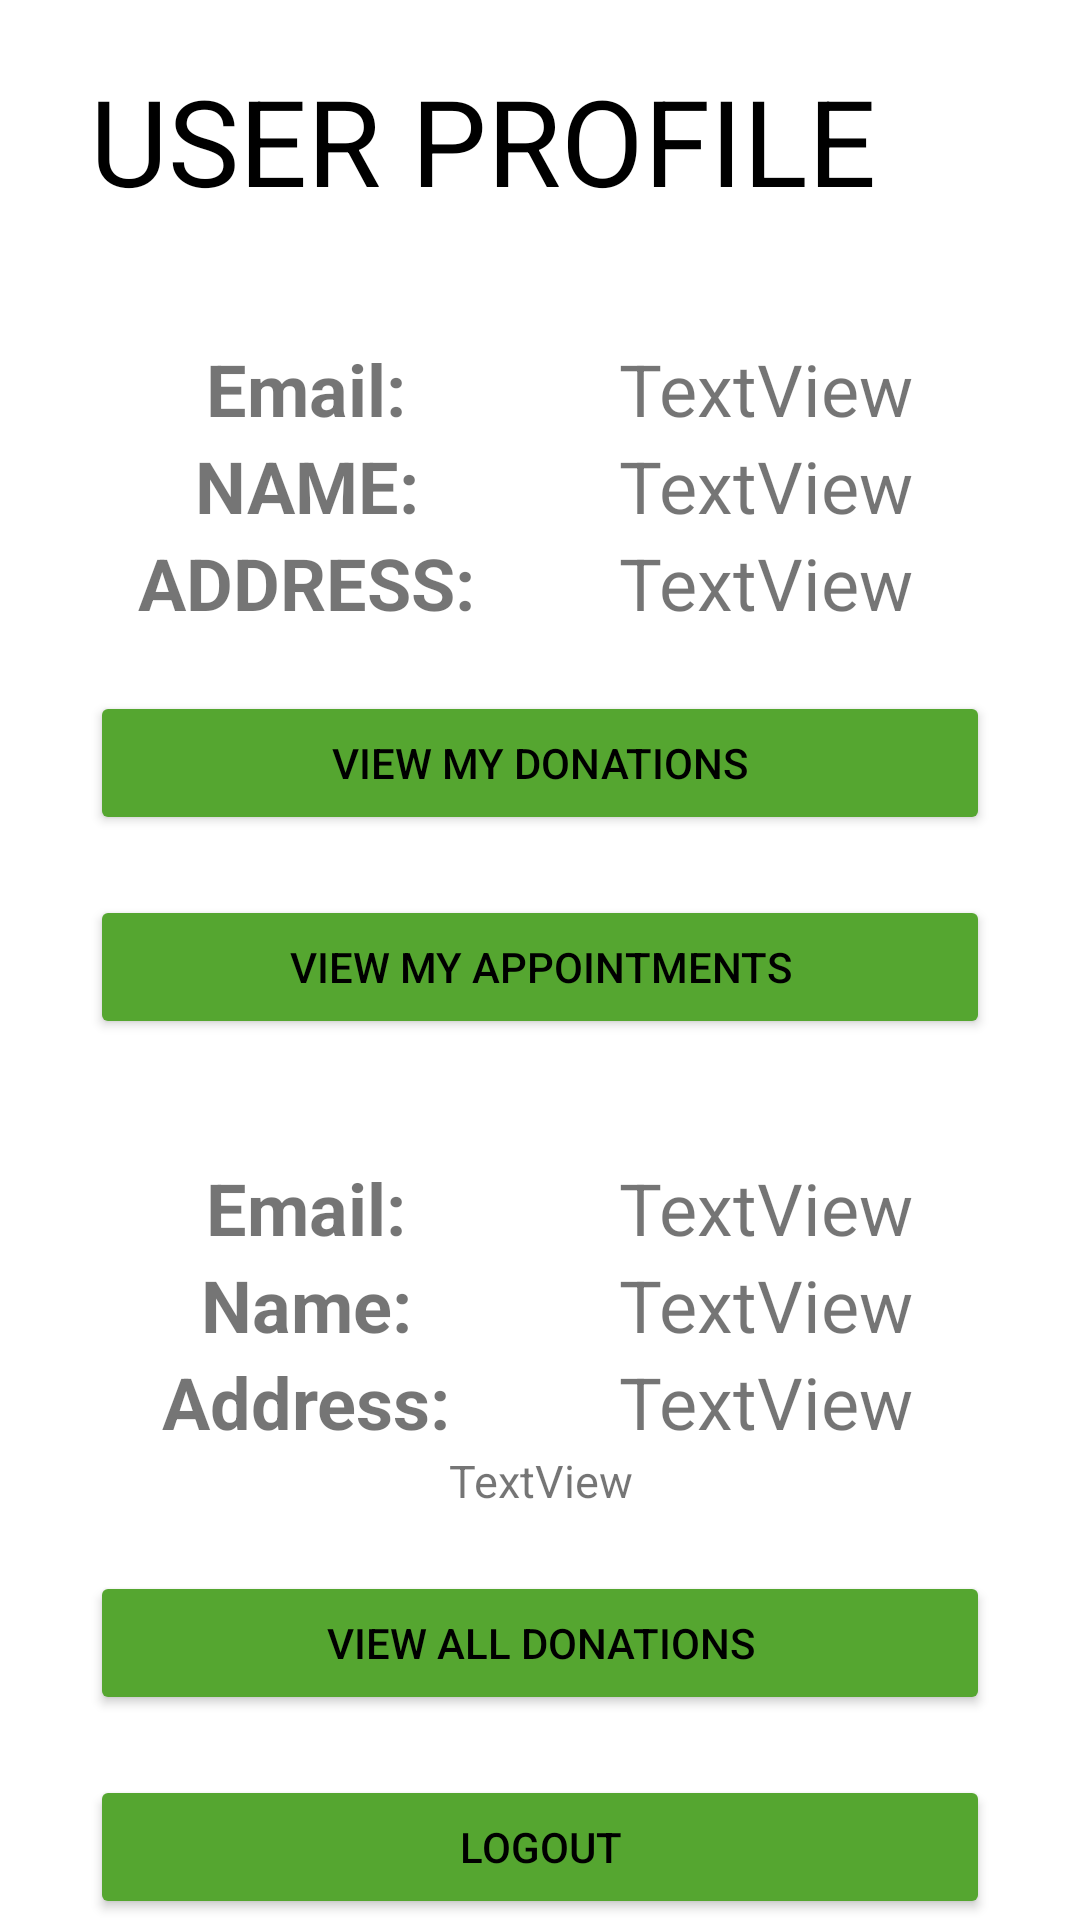

Reconstruct the res/layout file that produces this screen, plus the resources it refers to.
<!-- AndroidManifest.xml: application theme Theme.Pawdoption -->
<!-- res/layout/fragment_user_profile.xml -->
<?xml version="1.0" encoding="utf-8"?>
<ScrollView xmlns:android="http://schemas.android.com/apk/res/android"
    xmlns:app="http://schemas.android.com/apk/res-auto"
    xmlns:tools="http://schemas.android.com/tools"
    android:layout_width="match_parent"
    android:layout_height="match_parent"
    android:background="@color/white"
    android:paddingTop="10dp"
    android:paddingLeft="30dp"
    android:paddingRight="30dp"
    android:layout_marginBottom="80dp"
    tools:context=".view.UserProfileFragment">

    <LinearLayout
        android:layout_width="match_parent"
        android:layout_height="wrap_content"
        android:orientation="vertical">


        <TextView
            android:layout_width="wrap_content"
            android:layout_height="wrap_content"
            android:layout_marginTop="10dp"
            android:text="User Profile"
            android:textAllCaps="true"
            android:textColor="@color/black"
            android:textSize="40sp"
            android:gravity="center"></TextView>

        <LinearLayout
            android:id="@+id/linearLayout1"
            android:layout_width="match_parent"
            android:layout_height="wrap_content"
            android:layout_marginTop="40dp"
            android:orientation="vertical">

            <LinearLayout
                android:layout_width="match_parent"
                android:layout_height="wrap_content"
                android:orientation="horizontal">
                <TextView
                    android:id="@+id/fixedEmail"
                    style="@style/Widget.MaterialComponents.TextView"
                    android:layout_width="match_parent"
                    android:layout_height="wrap_content"
                    android:gravity="center"
                    android:text="Email: "
                    android:textStyle="bold"
                    android:layout_weight="2"
                    android:textSize="24sp"
                    app:boxStrokeColor="@color/black"
                    app:boxStrokeWidthFocused="2dp" />

                <TextView
                    android:id="@+id/userEmail"
                    style="@style/Widget.MaterialComponents.TextView"
                    android:layout_width="match_parent"
                    android:layout_height="wrap_content"
                    android:text="TextView"
                    android:gravity="center"
                    android:textSize="24sp"
                    app:boxStrokeColor="@color/black"
                    app:boxStrokeWidthFocused="2dp"
                    android:layout_weight="2"/>

            </LinearLayout>


            <LinearLayout
                android:layout_width="match_parent"
                android:layout_height="wrap_content"
                android:orientation="horizontal">
                <TextView
                    android:id="@+id/fixedName"
                    style="@style/Widget.MaterialComponents.TextView"
                    android:layout_width="match_parent"
                    android:layout_height="wrap_content"
                    android:gravity="center"
                    android:text="NAME: "
                    android:textStyle="bold"
                    android:layout_weight="2"
                    android:textSize="24sp"
                    app:boxStrokeColor="@color/black"
                    app:boxStrokeWidthFocused="2dp" />

                <TextView
                    android:id="@+id/userName"
                    style="@style/Widget.MaterialComponents.TextView"
                    android:layout_width="match_parent"
                    android:layout_height="wrap_content"
                    android:gravity="center"
                    android:text="TextView"
                    android:layout_weight="2"
                    android:textSize="24sp"
                    app:boxStrokeColor="@color/black"
                    app:boxStrokeWidthFocused="2dp" />

            </LinearLayout>


            <LinearLayout
                android:layout_width="match_parent"
                android:layout_height="wrap_content"
                android:orientation="horizontal">
                <TextView
                    android:id="@+id/fixedAddress"
                    style="@style/Widget.MaterialComponents.TextView"
                    android:layout_width="match_parent"
                    android:layout_height="wrap_content"
                    android:gravity="center"
                    android:text="ADDRESS: "
                    android:textStyle="bold"
                    android:layout_weight="2"
                    android:textSize="24sp"
                    app:boxStrokeColor="@color/black"
                    app:boxStrokeWidthFocused="2dp" />

                <TextView
                    android:id="@+id/userAddress"
                    style="@style/Widget.MaterialComponents.TextView"
                    android:layout_width="match_parent"
                    android:layout_height="wrap_content"
                    android:text="TextView"
                    android:gravity="center"
                    android:textSize="24sp"
                    app:boxStrokeColor="@color/black"
                    app:boxStrokeWidthFocused="2dp"
                    android:layout_weight="2"/>

            </LinearLayout>






            <Button
                android:id="@+id/view_my_donations"
                android:layout_width="match_parent"
                android:layout_height="wrap_content"
                android:layout_marginTop="20dp"
                android:backgroundTint="#55a630"
                android:text="View My Donations"
                android:textColor="@color/black"
                app:iconTint="#009688">

            </Button>

            <Button
                android:id="@+id/view_my_appointments"
                android:layout_width="match_parent"
                android:layout_height="wrap_content"
                android:layout_marginTop="20dp"
                android:backgroundTint="#55a630"
                android:text="View My Appointments"
                android:textColor="@color/black"
                app:iconTint="#009688">

            </Button>



        </LinearLayout>

        <LinearLayout
            android:id="@+id/linearLayout2"
            android:layout_width="match_parent"
            android:layout_height="wrap_content"
            android:layout_marginTop="40dp"
            android:orientation="vertical">


            <LinearLayout
                android:layout_width="match_parent"
                android:layout_height="wrap_content"
                android:orientation="horizontal">
                <TextView
                    android:id="@+id/fsEmail"
                    style="@style/Widget.MaterialComponents.TextView"
                    android:layout_width="match_parent"
                    android:layout_height="wrap_content"
                    android:gravity="center"
                    android:text="Email: "
                    android:textStyle="bold"
                    android:layout_weight="2"
                    android:textSize="24sp"
                    app:boxStrokeColor="@color/black"
                    app:boxStrokeWidthFocused="2dp" />

                <TextView
                    android:id="@+id/shelterEmail"
                    style="@style/Widget.MaterialComponents.TextView"
                    android:layout_width="match_parent"
                    android:layout_height="wrap_content"
                    android:gravity="center"
                    android:text="TextView"
                    android:textSize="24sp"
                    android:layout_weight="2"
                    app:boxStrokeColor="@color/black"
                    app:boxStrokeWidthFocused="2dp" />

            </LinearLayout>




            <LinearLayout
                android:layout_width="match_parent"
                android:layout_height="wrap_content"
                android:orientation="horizontal">
                <TextView
                    android:id="@+id/fsName"
                    style="@style/Widget.MaterialComponents.TextView"
                    android:layout_width="match_parent"
                    android:layout_height="wrap_content"
                    android:gravity="center"
                    android:text="Name: "
                    android:textStyle="bold"
                    android:layout_weight="2"
                    android:textSize="24sp"
                    app:boxStrokeColor="@color/black"
                    app:boxStrokeWidthFocused="2dp" />

                <TextView
                    android:id="@+id/shelterName"
                    style="@style/Widget.MaterialComponents.TextView"
                    android:layout_width="match_parent"
                    android:layout_height="wrap_content"
                    android:gravity="center"
                    android:text="TextView"
                    android:textSize="24sp"
                    android:layout_weight="2"
                    app:boxStrokeColor="@color/black"
                    app:boxStrokeWidthFocused="2dp" />

            </LinearLayout>

            <LinearLayout
                android:layout_width="match_parent"
                android:layout_height="wrap_content"
                android:orientation="horizontal">
                <TextView
                    android:id="@+id/fsAddress"
                    style="@style/Widget.MaterialComponents.TextView"
                    android:layout_width="match_parent"
                    android:layout_height="wrap_content"
                    android:gravity="center"
                    android:text="Address: "
                    android:textStyle="bold"
                    android:layout_weight="2"
                    android:textSize="24sp"
                    app:boxStrokeColor="@color/black"
                    app:boxStrokeWidthFocused="2dp" />

                <TextView
                    android:id="@+id/shelterAddress"
                    style="@style/Widget.MaterialComponents.TextView"
                    android:layout_width="match_parent"
                    android:layout_height="wrap_content"
                    android:gravity="center"
                    android:text="TextView"
                    android:textSize="24sp"
                    android:layout_weight="2"
                    app:boxStrokeColor="@color/black"
                    app:boxStrokeWidthFocused="2dp" />

            </LinearLayout>




            <TextView
                android:id="@+id/shelterDescription"
                style="@style/Widget.MaterialComponents.TextView"
                android:layout_width="match_parent"
                android:layout_height="wrap_content"
                android:text="TextView"
                android:gravity="center"
                android:textSize="15dp"
                app:boxStrokeColor="@color/black"
                app:boxStrokeWidthFocused="2dp" />

            <Button
                android:id="@+id/view_donations"
                android:layout_width="match_parent"
                android:layout_height="wrap_content"
                android:layout_marginTop="20dp"
                android:backgroundTint="#55a630"
                android:text="View All Donations"
                android:textColor="@color/black"
                app:iconTint="#009688">

            </Button>


        </LinearLayout>

        <Button
            android:id="@+id/logout_btn"
            android:layout_width="match_parent"
            android:layout_height="wrap_content"
            android:layout_marginTop="20dp"
            android:backgroundTint="#55a630"
            android:text="LogOut"
            android:textColor="@color/black"
            app:iconTint="#009688">

        </Button>

    </LinearLayout>
</ScrollView>
<!-- resources referenced by this layout -->
<resources>
  <style name="Theme.Pawdoption" parent="Theme.MaterialComponents.Light.NoActionBar">
          
          <item name="colorPrimary">@android:color/white</item>
          <item name="colorPrimaryDark">@android:color/white</item>
          <item name="colorAccent">@color/colorAccent</item>
          <item name="android:statusBarColor">@android:color/black</item>
      </style>
  <!-- not gathered from this repository: default colours our renderer supplied (Android Studio template values) -->
  <color name="black">#FF000000</color>
  <color name="white">#FFFFFFFF</color>
  <color name="colorAccent">#FF03DAC5</color>
</resources>
